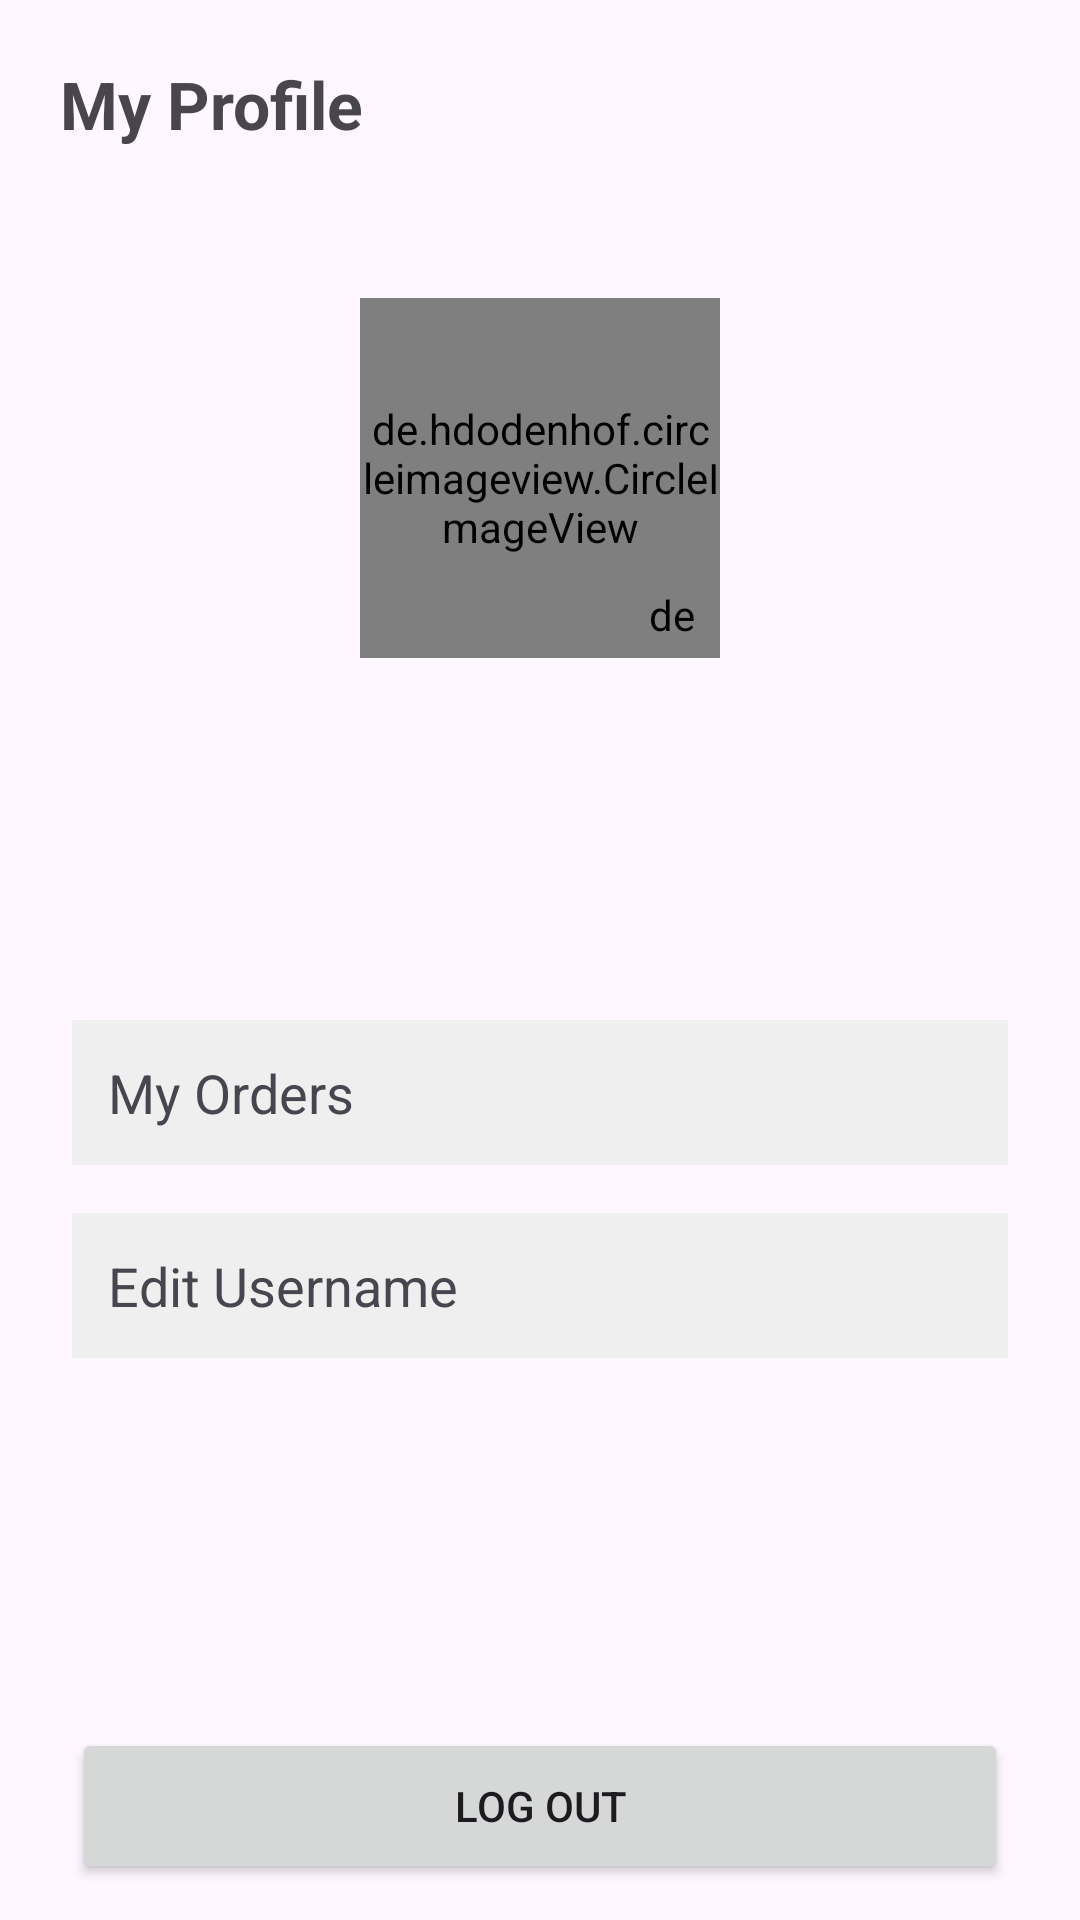

The Android layout XML behind this screen, and the referenced resources:
<!-- AndroidManifest.xml: application theme Theme.Dietplanapp -->
<!-- res/layout/activity_profile.xml -->
<?xml version="1.0" encoding="utf-8"?>
<layout xmlns:android="http://schemas.android.com/apk/res/android"
    xmlns:app="http://schemas.android.com/apk/res-auto"
    xmlns:tools="http://schemas.android.com/tools">

    <data>

        <variable
            name="user"
            type="com.ckaradimitriou.dietplanapp.model.User" />
    </data>

    <androidx.constraintlayout.widget.ConstraintLayout
        android:id="@+id/main"
        android:layout_width="match_parent"
        android:layout_height="match_parent"
        tools:context=".ui.profile.ProfileActivity">

        <TextView
            android:id="@+id/profileTxtView"
            style="@style/headline_2_bold"
            android:layout_width="match_parent"
            android:layout_height="wrap_content"
            android:layout_margin="@dimen/dimen_20"
            android:text="@string/my_profile"
            app:layout_constraintStart_toStartOf="parent"
            app:layout_constraintTop_toTopOf="parent" />

        <de.hdodenhof.circleimageview.CircleImageView
            android:id="@+id/profileImgView"
            android:layout_width="@dimen/dimen_120"
            android:layout_height="@dimen/dimen_120"
            android:layout_marginTop="@dimen/dimen_50"
            app:layout_constraintEnd_toEndOf="parent"
            app:layout_constraintStart_toStartOf="parent"
            app:layout_constraintTop_toBottomOf="@id/profileTxtView"
            tools:src="@mipmap/diet_plan_logo_round" />

        <de.hdodenhof.circleimageview.CircleImageView
            android:id="@+id/editImgView"
            android:layout_width="@dimen/dimen_32"
            android:layout_height="@dimen/dimen_32"
            android:padding="@dimen/dimen_8"
            android:background="@drawable/circle_background"
            android:src="@drawable/ic_edit"
            app:layout_constraintBottom_toBottomOf="@id/profileImgView"
            app:layout_constraintEnd_toEndOf="@id/profileImgView" />

        <TextView
            android:id="@+id/usernameTxtView"
            style="@style/headline_2_bold"
            android:layout_width="match_parent"
            android:layout_height="wrap_content"
            android:layout_marginHorizontal="@dimen/dimen_20"
            android:layout_marginTop="@dimen/dimen_16"
            android:gravity="center"
            android:setUserInfo="@{user.username}"
            app:layout_constraintEnd_toEndOf="parent"
            app:layout_constraintStart_toStartOf="parent"
            app:layout_constraintTop_toBottomOf="@id/profileImgView"
            tools:text="@string/username" />

        <TextView
            android:id="@+id/userIdTxtView"
            android:layout_width="0dp"
            android:layout_height="wrap_content"
            android:gravity="center"
            android:setUserInfo="@{user.userId}"
            android:textSize="@dimen/text_16"
            android:textStyle="italic"
            app:layout_constraintEnd_toEndOf="@id/usernameTxtView"
            app:layout_constraintStart_toStartOf="@id/usernameTxtView"
            app:layout_constraintTop_toBottomOf="@id/usernameTxtView"
            tools:text="@string/user_id" />

        <TextView
            android:id="@+id/userEmailTxtView"
            android:layout_width="0dp"
            android:layout_height="wrap_content"
            android:gravity="center"
            android:setUserInfo="@{user.email}"
            android:textSize="@dimen/text_16"
            android:textStyle="italic"
            app:layout_constraintEnd_toEndOf="@id/userIdTxtView"
            app:layout_constraintStart_toStartOf="@id/userIdTxtView"
            app:layout_constraintTop_toBottomOf="@id/userIdTxtView"
            tools:text="@string/email" />

        <TextView
            android:id="@+id/myOrdersBtn"
            android:layout_width="match_parent"
            android:layout_height="wrap_content"
            android:layout_marginHorizontal="@dimen/dimen_24"
            android:layout_marginTop="@dimen/dimen_32"
            android:background="#efefef"
            android:drawableEnd="@drawable/ic_arrow_right"
            android:gravity="center_vertical"
            android:padding="@dimen/dimen_12"
            android:text="@string/my_orders_btn"
            android:textSize="@dimen/text_18"
            app:layout_constraintStart_toStartOf="@id/userEmailTxtView"
            app:layout_constraintTop_toBottomOf="@id/userEmailTxtView" />

        <TextView
            android:id="@+id/editUsernameBtn"
            android:layout_width="match_parent"
            android:layout_height="wrap_content"
            android:layout_marginHorizontal="@dimen/dimen_24"
            android:layout_marginTop="@dimen/dimen_16"
            android:background="#efefef"
            android:drawableEnd="@drawable/ic_arrow_right"
            android:gravity="center_vertical"
            android:padding="@dimen/dimen_12"
            android:text="@string/edit_username"
            android:textSize="@dimen/text_18"
            app:layout_constraintStart_toStartOf="@id/myOrdersBtn"
            app:layout_constraintTop_toBottomOf="@id/myOrdersBtn" />

        <Button
            android:id="@+id/logOutBtn"
            android:layout_width="match_parent"
            android:layout_height="@dimen/dimen_52"
            android:layout_marginHorizontal="@dimen/dimen_24"
            android:layout_marginBottom="@dimen/dimen_12"
            android:text="@string/log_out"
            app:layout_constraintBottom_toBottomOf="parent"
            app:layout_constraintStart_toStartOf="@id/editUsernameBtn" />

    </androidx.constraintlayout.widget.ConstraintLayout>
</layout>
<!-- resources referenced by this layout -->
<resources>
  <dimen name="dimen_12">12dp</dimen>
  <dimen name="dimen_120">120dp</dimen>
  <dimen name="dimen_16">16dp</dimen>
  <dimen name="dimen_20">20dp</dimen>
  <dimen name="dimen_24">24dp</dimen>
  <dimen name="dimen_32">32dp</dimen>
  <dimen name="dimen_50">50dp</dimen>
  <dimen name="dimen_52">52dp</dimen>
  <dimen name="dimen_8">8dp</dimen>
  <dimen name="text_16">16sp</dimen>
  <dimen name="text_18">18sp</dimen>
  <!-- mipmap diet_plan_logo_round: webp bitmap (mipmap-hdpi, 4090 bytes) -->
  <string name="edit_username">Edit Username</string>
  <string name="email">Email:</string>
  <string name="log_out">Log Out</string>
  <string name="my_orders_btn">My Orders</string>
  <string name="my_profile">My Profile</string>
  <string name="user_id">User ID:</string>
  <string name="username">Username:</string>
  <style name="headline_2_bold" parent="Widget.AppCompat.TextView">
          <item name="android:textSize">@dimen/text_22</item>
          <item name="android:textStyle">bold</item>
      </style>
  <style name="Theme.Dietplanapp" parent="Base.Theme.Dietplanapp" />
  <dimen name="text_22">22sp</dimen>
  <style name="Base.Theme.Dietplanapp" parent="Theme.Material3.DayNight.NoActionBar">
          
          
      </style>
</resources>
